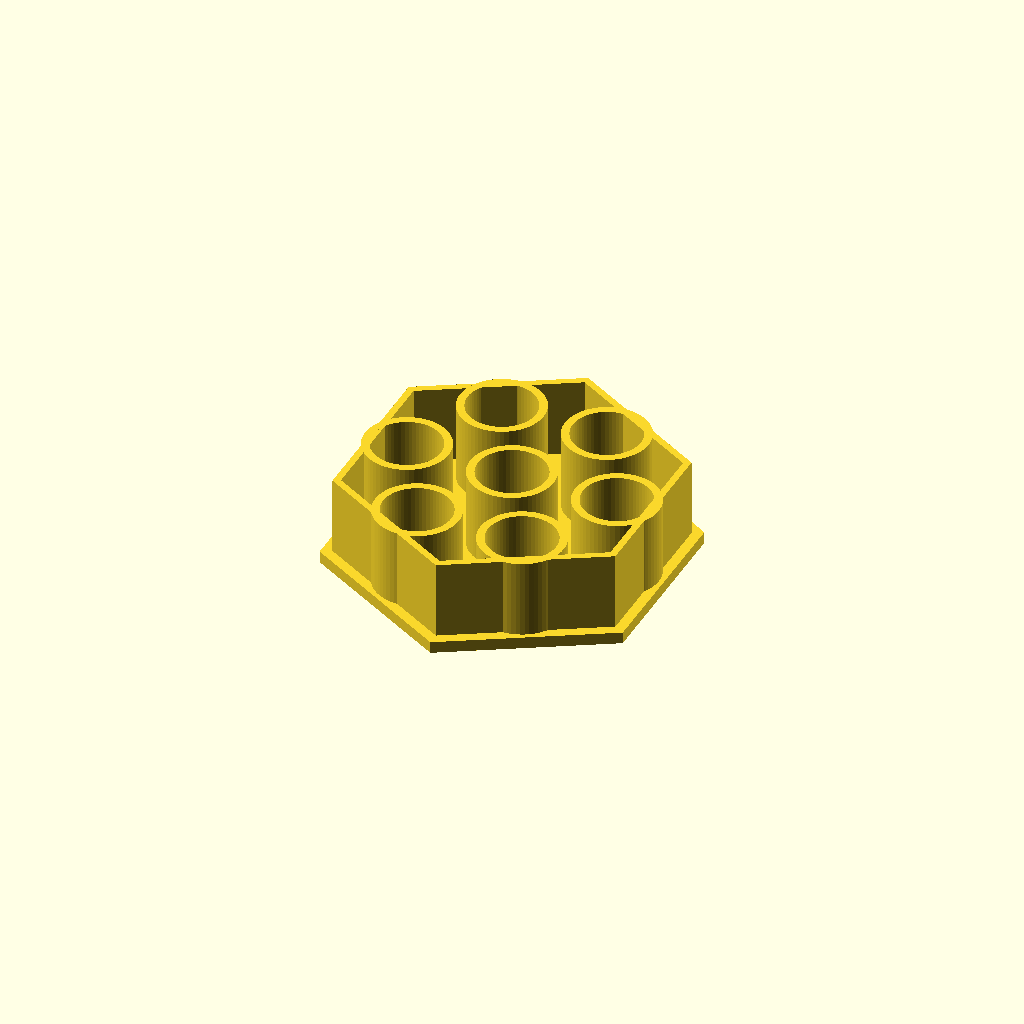
Cell 1: the model at its default parameters.
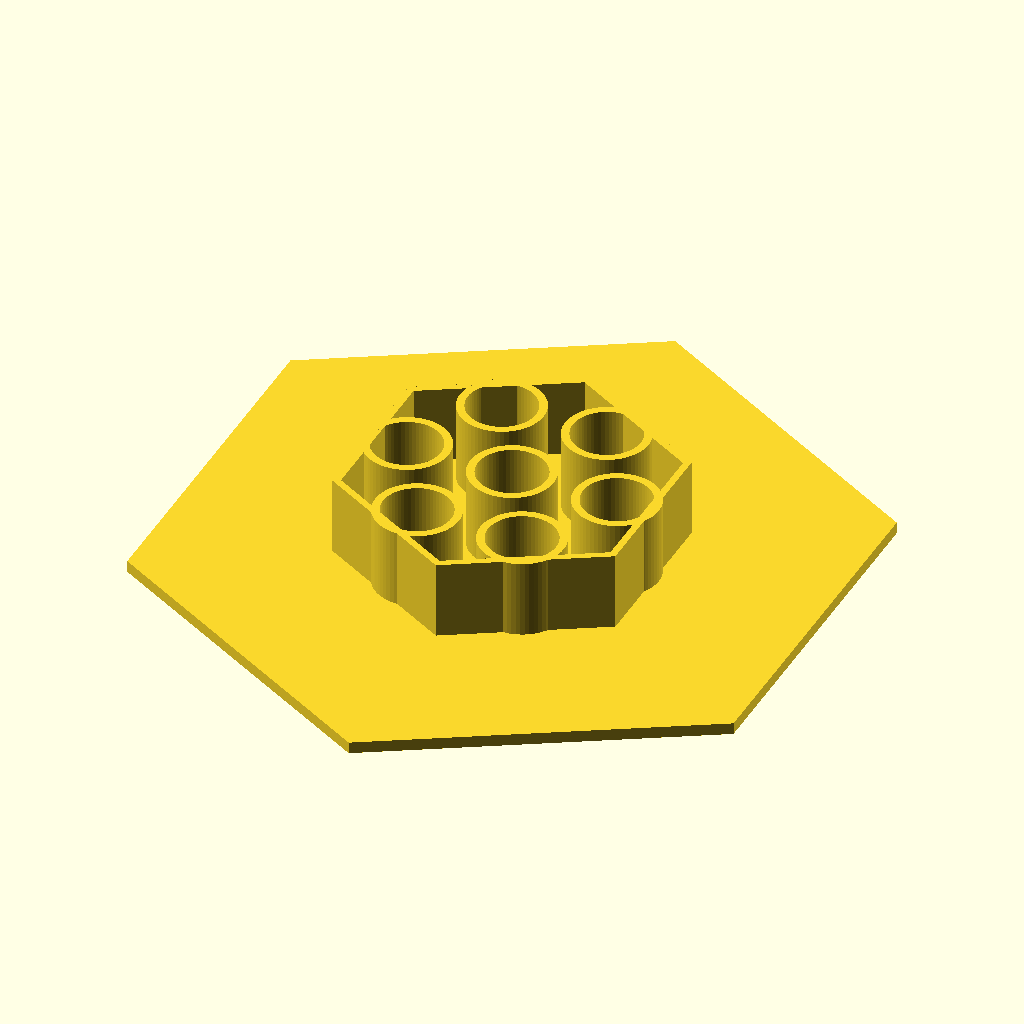
Cell 2: plate_across_flats = 180 (everything else at default).
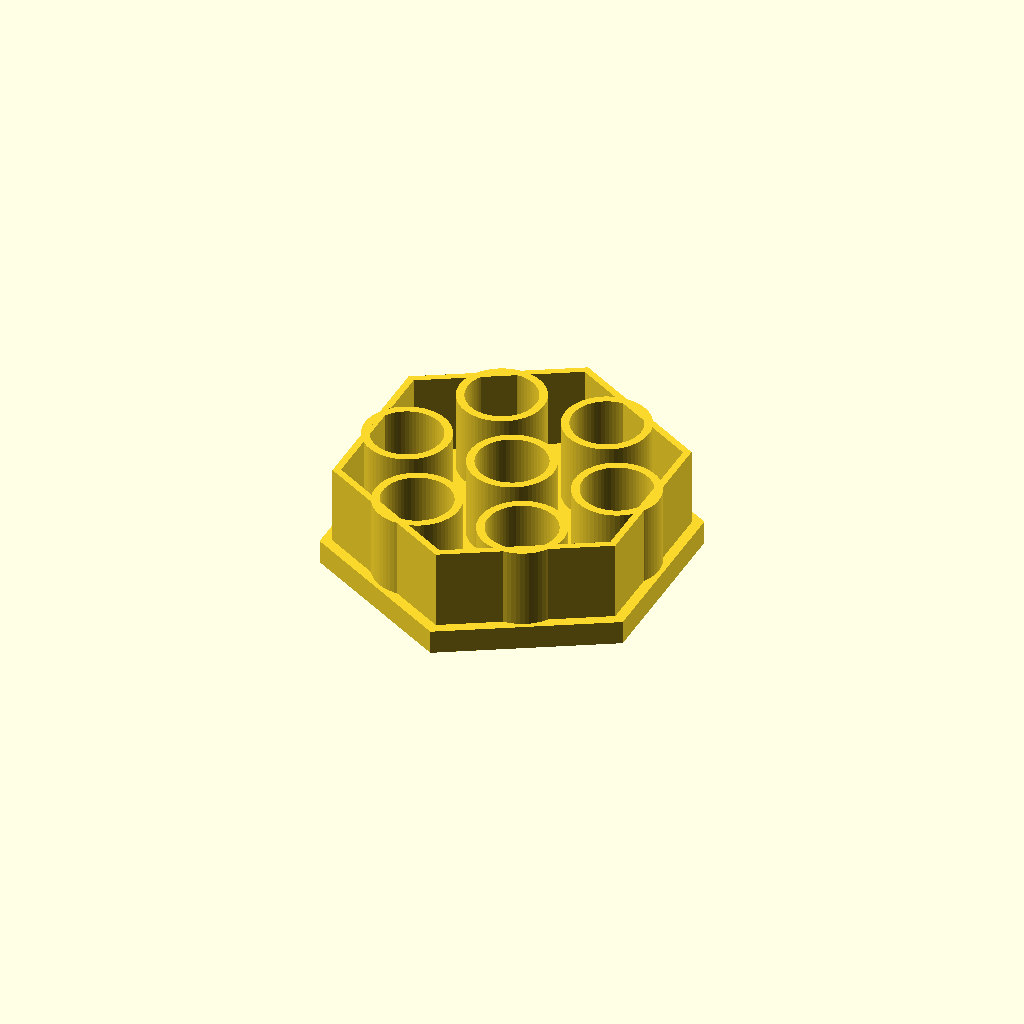
Cell 3: plate_thickness = 6 (everything else at default).
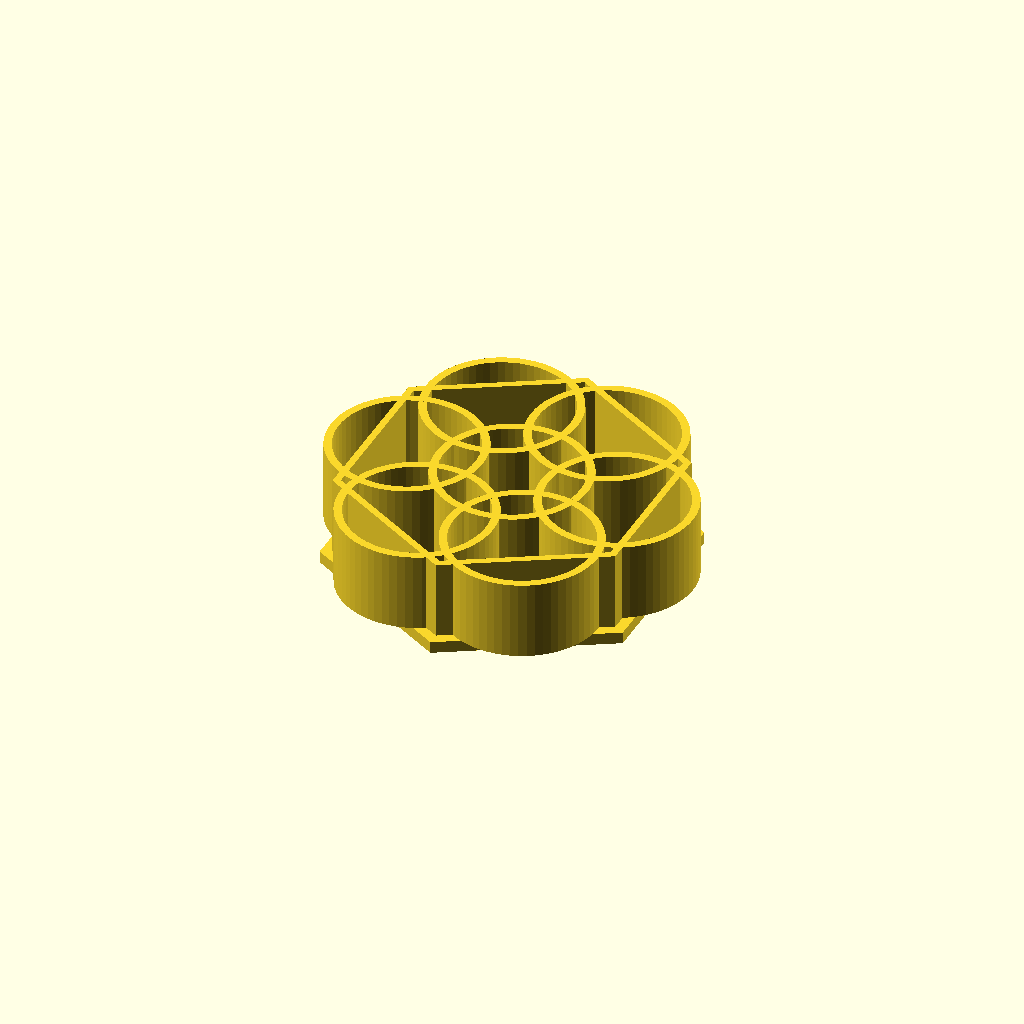
Cell 4: the same model with hole_diameter = 35.
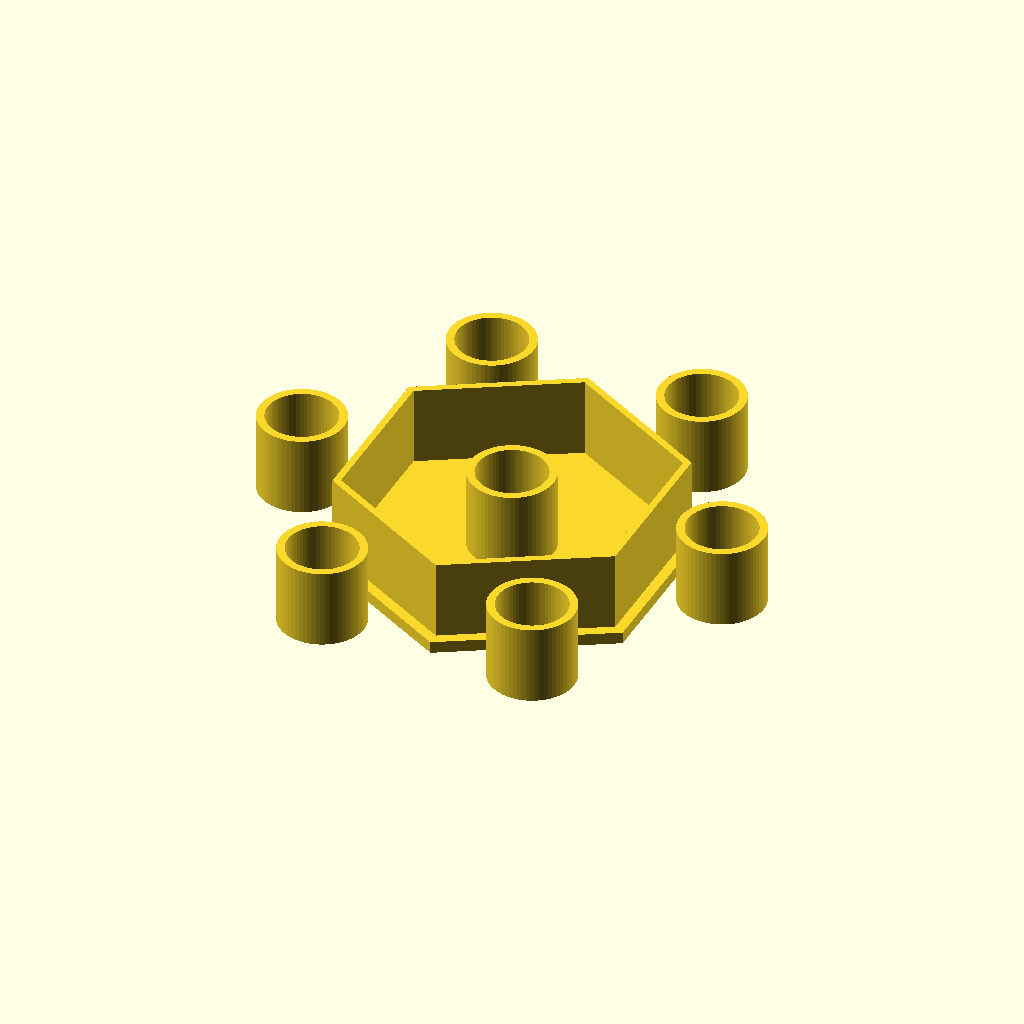
Cell 5: hole_circle_diameter = 108 (everything else at default).
All cells are drawn from one camera (rotation 55°, 0°, 25°, orthographic, colour scheme Cornfield), so only the parameter changes between them.
The OpenSCAD source (bench/heldout/harness/bench/results/r4-qwen36-std/code/tiiny_Qwen_Qwen3.6-27B/waterbath_float_15ml_s0_a1.scad):
// Float for seven 15 mL conical tubes
// Designed to be printed upside down (flat plate on bed)

// General settings
$fn = 64;

// Plate dimensions
plate_across_flats = 90; // mm, across the flats
plate_thickness = 3; // mm

// Hole dimensions
hole_diameter = 17.5; // mm
hole_radius = hole_diameter / 2;
num_holes = 7;
hole_circle_diameter = 54; // mm, diameter of the circle on which the 6 outer holes lie
hole_circle_radius = hole_circle_diameter / 2;

// Sleeve dimensions
sleeve_wall = 2; // mm
sleeve_outer_diameter = hole_diameter + 2 * sleeve_wall; // 21.5 mm
sleeve_outer_radius = sleeve_outer_diameter / 2;
sleeve_height = 20; // mm

// Skirt dimensions
skirt_wall = 2; // mm
skirt_across_flats_outer = 84; // mm, across the flats (3 mm in from plate edge)
skirt_height = 20; // mm

// Derived values
plate_radius = plate_across_flats / 2; // 45 mm
skirt_radius = skirt_across_flats_outer / 2; // 42 mm

// Build the float
union() {
    // Flat hexagonal plate at z = 0 to 3
    // Rotate 30 degrees so that two flats are parallel to the X axis
    linear_extrude(height = plate_thickness, convexity = 10)
        rotate([0, 0, 30])
        circle(r = plate_radius, $fn = 6);

    // Hexagonal skirt rising from plate to z = 20
    // The skirt is a hollow hexagonal prism
    // Rotate 30 degrees so that sides are parallel to the plate's
    translate([0, 0, plate_thickness])
        linear_extrude(height = skirt_height, convexity = 10)
            rotate([0, 0, 30])
            difference() {
                circle(r = skirt_radius, $fn = 6);
                circle(r = skirt_radius - skirt_wall, $fn = 6);
            }

    // Seven sleeves rising from plate to z = 20
    // One at center, six on a 54 mm diameter circle
    for (i = [0 : num_holes - 1]) {
        if (i == 0) {
            // Center hole
            translate([0, 0, plate_thickness])
                linear_extrude(height = sleeve_height, convexity = 10)
                    difference() {
                        circle(r = sleeve_outer_radius, $fn = 64);
                        circle(r = hole_radius, $fn = 64);
                    }
        } else {
            // Outer holes: 60 degrees apart, first on +X axis
            angle = (i - 1) * 60;
            x = hole_circle_radius * cos(angle);
            y = hole_circle_radius * sin(angle);
            translate([x, y, plate_thickness])
                linear_extrude(height = sleeve_height, convexity = 10)
                    difference() {
                        circle(r = sleeve_outer_radius, $fn = 64);
                        circle(r = hole_radius, $fn = 64);
                    }
        }
    }
}
Parameter table extracted from the source (name, type, default, range or options):
plate_across_flats: number, default 90
plate_thickness: number, default 3
hole_diameter: number, default 17.5
num_holes: number, default 7
hole_circle_diameter: number, default 54
sleeve_wall: number, default 2
sleeve_height: number, default 20
skirt_wall: number, default 2
skirt_across_flats_outer: number, default 84
skirt_height: number, default 20
